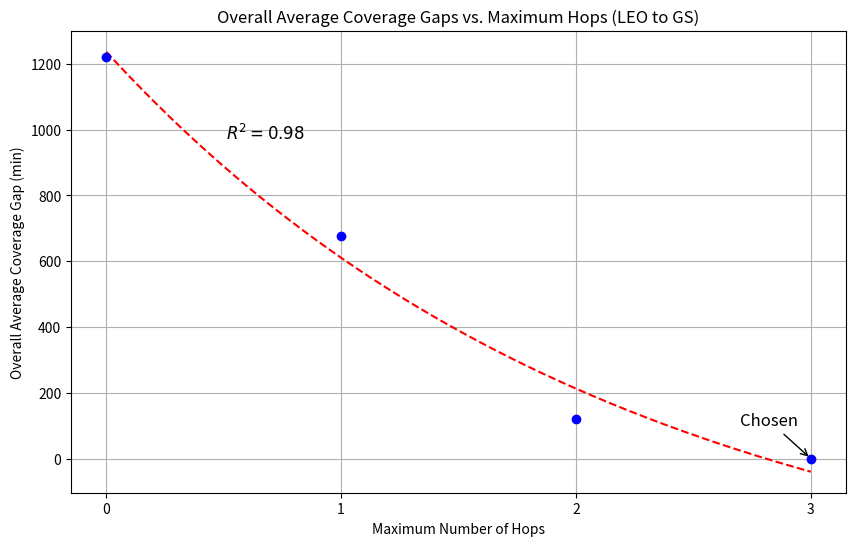

Write the Python code that produced this figure. (Note: this script raises an exception after producing the figure.)
import numpy as np
import matplotlib.pyplot as plt
from scipy.optimize import curve_fit

# Data
max_hops = np.array([0, 1, 2, 3])
avg_gaps = np.array([1220.44, 677.32, 121.68, 0.0])  # in minutes

# Define an exponential decay function
def exp_func(x, a, b, c):
    return a * np.exp(-b * x) + c

# Fit the data to the exponential function
params, _ = curve_fit(exp_func, max_hops, avg_gaps, p0=[1200, 1, 0])

# Generate smooth x values for the fit line
x_fit = np.linspace(max_hops.min(), max_hops.max(), 500)
y_fit = exp_func(x_fit, *params)

# Predicted values for the original data points
y_pred = exp_func(max_hops, *params)

# Calculate R^2
ss_res = np.sum((avg_gaps - y_pred) ** 2)  # Residual sum of squares
ss_tot = np.sum((avg_gaps - np.mean(avg_gaps)) ** 2)  # Total sum of squares
r_squared = 1 - (ss_res / ss_tot)

# Plotting
plt.figure(figsize=(10, 6))
plt.scatter(max_hops, avg_gaps, color='b', label='Data Points', zorder=5)
plt.plot(x_fit, y_fit, 'r--', label='Exponential Fit')

# Display R^2 on the plot
plt.text(0.2, 0.8, f'$R^2 = {r_squared:.2f}$', transform=plt.gca().transAxes,
         fontsize=12, verticalalignment='top')

chosen_hops = 3
chosen_gap_time = avg_gaps[max_hops == chosen_hops]
plt.annotate('Chosen', xy=(chosen_hops, chosen_gap_time),
             xytext=(chosen_hops - 0.3 , chosen_gap_time + 100),
             arrowprops=dict(facecolor='black', arrowstyle='->'),
             fontsize=12)

# Labels, Title, and Legend
plt.xlabel('Maximum Number of Hops')
plt.ylabel('Overall Average Coverage Gap (min)')
plt.title('Overall Average Coverage Gaps vs. Maximum Hops (LEO to GS)')
plt.grid()

# Set x-ticks to integers only
plt.xticks(ticks=np.arange(0, 4, 1))

# Save or Show Plot
output_file_path = '../figures/avg_gaps_vs_max_hops.png'
plt.savefig(output_file_path, format='png')
print(f"Plot saved as {output_file_path}")
